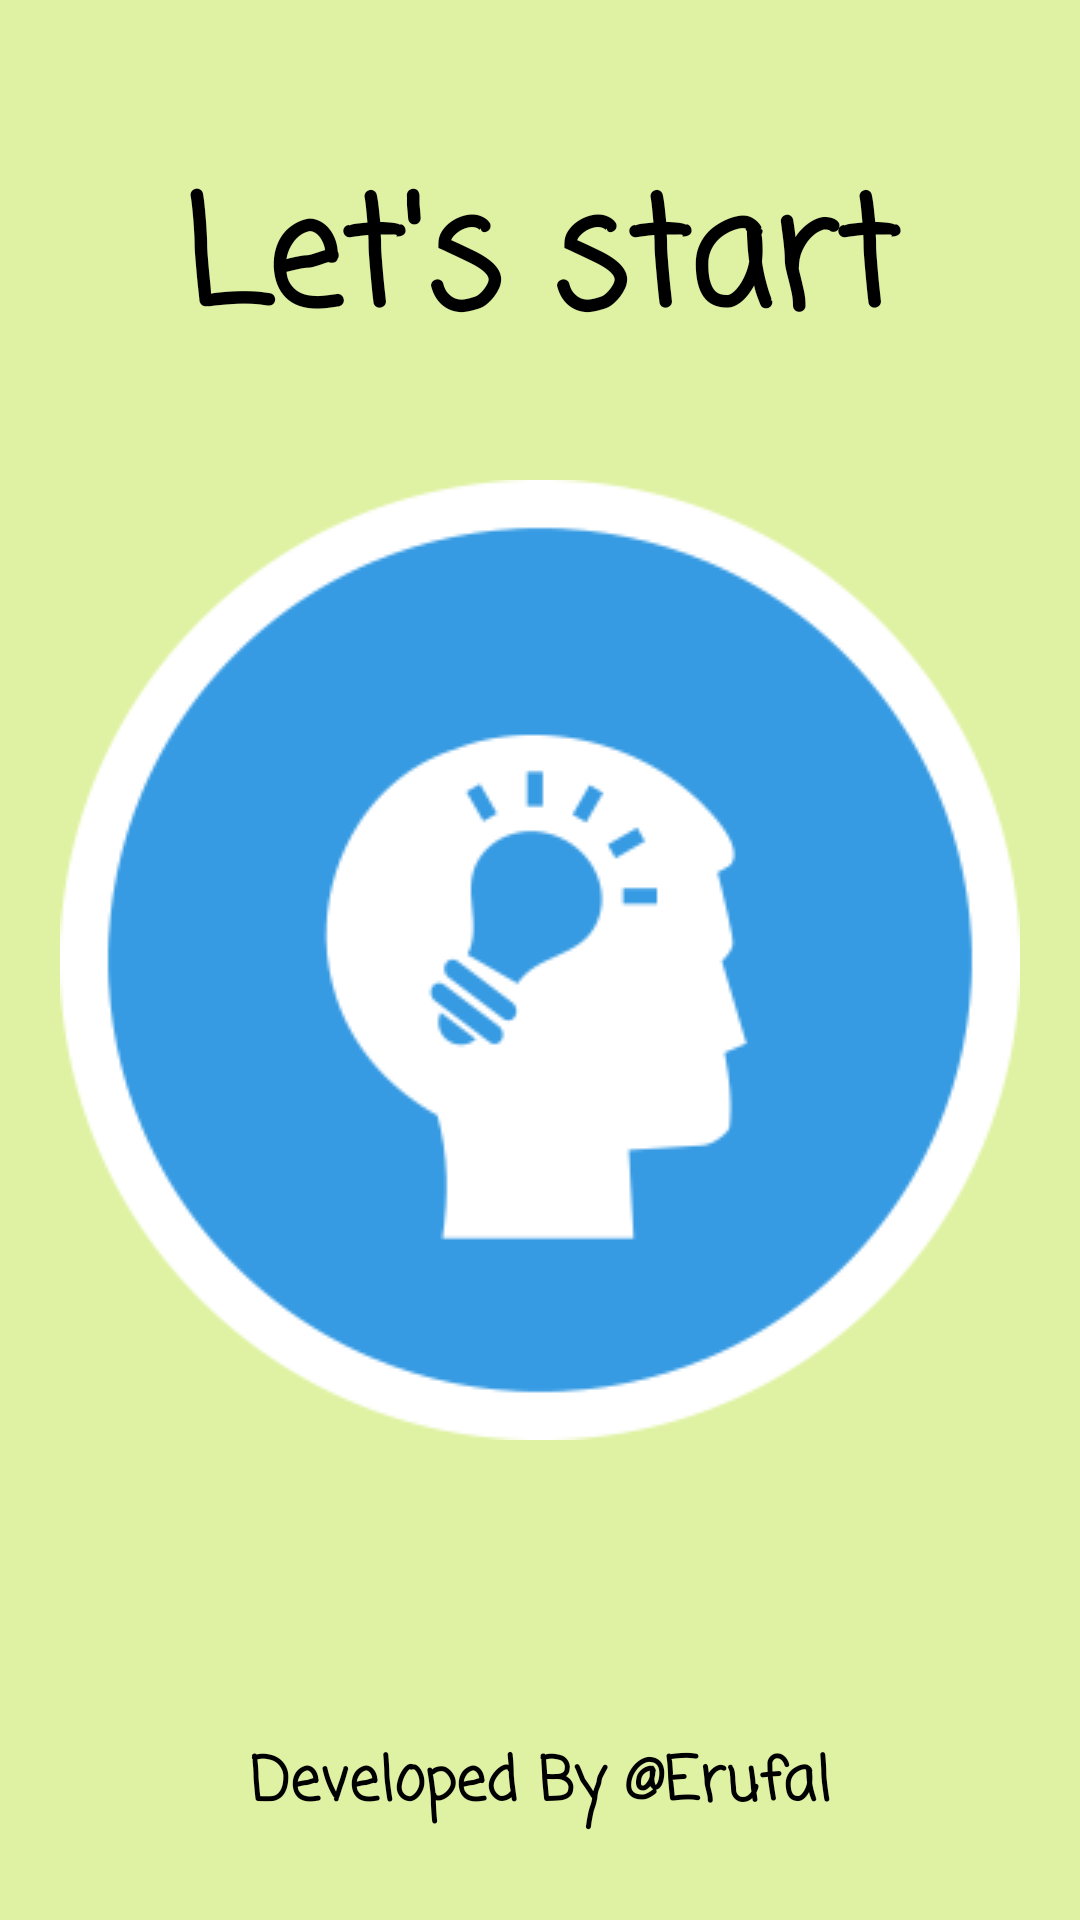

Layout XML and referenced resources for this Android screen:
<!-- AndroidManifest.xml: application theme AppTheme -->
<!-- res/layout/activity_start.xml -->
<?xml version="1.0" encoding="utf-8"?>
<RelativeLayout xmlns:android="http://schemas.android.com/apk/res/android"
    xmlns:app="http://schemas.android.com/apk/res-auto"
    xmlns:tools="http://schemas.android.com/tools"
    android:layout_width="match_parent"
    android:layout_height="match_parent"
    tools:context="com.erufal.quizpenemu.start"
    android:background="#70bae636">
    
    <ImageButton
        android:id="@+id/image"
        android:background="#01bae636"
        android:layout_centerInParent="true"
        android:layout_width="wrap_content"
        android:layout_height="wrap_content"
        android:src="@mipmap/founder"
        />
    <TextView
        android:textColor="#000000"
        android:id="@+id/txt1"
        android:fontFamily="casual"
        android:layout_marginTop="50dp"
        android:textStyle="bold"
        android:textAlignment="center"
        android:textSize="50sp"
        android:layout_width="match_parent"
        android:layout_height="wrap_content"
        android:text="Let's start"/>
    <TextView
        android:layout_marginBottom="30dp"
        android:gravity="bottom"
        android:layout_alignParentBottom="true"
        android:textColor="#000000"
        android:layout_below="@+id/txt1"
        android:fontFamily="casual"
        android:textStyle="bold"
        android:textAlignment="center"
        android:textSize="20sp"
        android:layout_width="match_parent"
        android:layout_height="wrap_content"
        android:text="Developed By @Erufal"/>
</RelativeLayout>
<!-- resources referenced by this layout -->
<resources>
  <!-- mipmap founder: png bitmap (mipmap-mdpi, 11225 bytes) -->
  <style name="AppTheme" parent="Theme.AppCompat.Light.DarkActionBar">
          
          <item name="colorPrimary">@color/colorPrimary</item>
          <item name="colorPrimaryDark">@color/colorPrimaryDark</item>
          <item name="colorAccent">@color/colorAccent</item>
      </style>
  <!-- not gathered from this repository: default colours our renderer supplied (Android Studio template values) -->
  <color name="colorPrimary">#FF6200EE</color>
  <color name="colorPrimaryDark">#FF3700B3</color>
  <color name="colorAccent">#FF03DAC5</color>
</resources>
